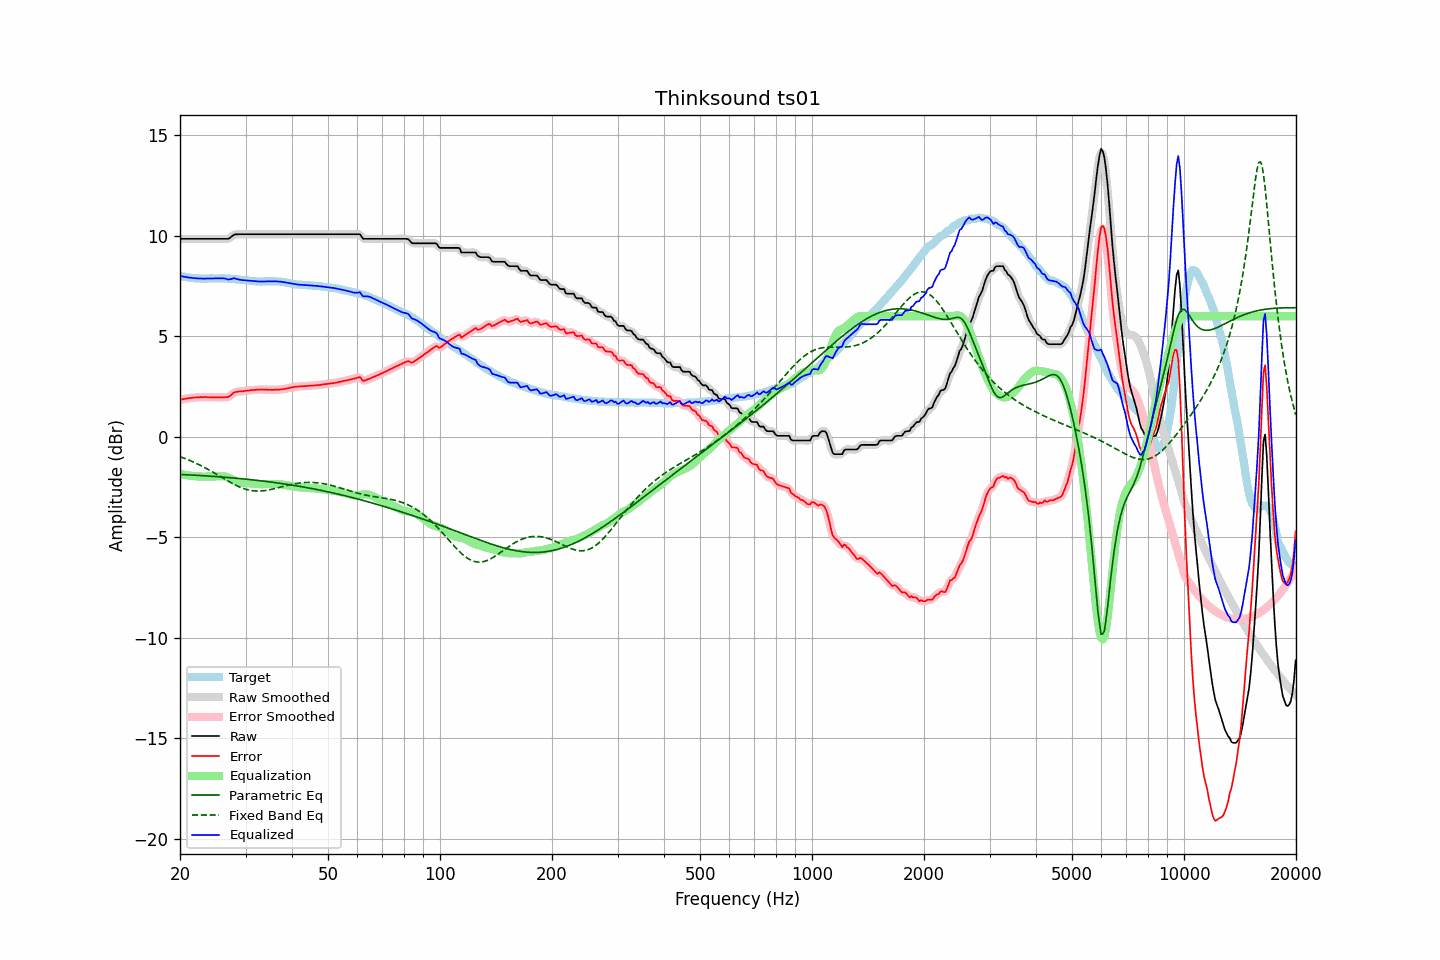

The file beside this chart, header and first rows:
frequency, raw, error, smoothed, error_smoothed, equalization, parametric_eq, fixed_band_eq, equalized_raw, equalized_smoothed, target
20.00, 9.85, 1.84, 9.85, 1.85, -1.84, -1.87, -0.99, 8.01, 8.01, 8.01
20.20, 9.85, 1.86, 9.85, 1.86, -1.86, -1.87, -1.02, 7.99, 7.99, 7.99
20.40, 9.85, 1.88, 9.85, 1.88, -1.88, -1.88, -1.04, 7.97, 7.97, 7.98
20.61, 9.85, 1.89, 9.85, 1.89, -1.89, -1.88, -1.07, 7.96, 7.96, 7.97
20.81, 9.85, 1.91, 9.85, 1.90, -1.90, -1.88, -1.11, 7.95, 7.95, 7.94
21.02, 9.85, 1.92, 9.85, 1.92, -1.92, -1.89, -1.14, 7.93, 7.93, 7.93
21.23, 9.85, 1.93, 9.85, 1.93, -1.93, -1.89, -1.17, 7.92, 7.92, 7.92
21.44, 9.85, 1.94, 9.85, 1.94, -1.94, -1.90, -1.20, 7.91, 7.91, 7.91
21.66, 9.85, 1.95, 9.85, 1.95, -1.95, -1.90, -1.24, 7.90, 7.90, 7.90
21.87, 9.85, 1.96, 9.85, 1.96, -1.96, -1.91, -1.28, 7.89, 7.89, 7.89
22.09, 9.85, 1.96, 9.85, 1.96, -1.96, -1.91, -1.31, 7.89, 7.89, 7.89
22.31, 9.85, 1.97, 9.85, 1.97, -1.97, -1.92, -1.35, 7.88, 7.88, 7.88
22.54, 9.85, 1.97, 9.85, 1.97, -1.97, -1.92, -1.39, 7.88, 7.88, 7.88
22.76, 9.85, 1.98, 9.85, 1.98, -1.98, -1.93, -1.43, 7.87, 7.87, 7.87
22.99, 9.85, 1.97, 9.85, 1.98, -1.98, -1.93, -1.47, 7.87, 7.87, 7.88
23.22, 9.85, 1.98, 9.85, 1.98, -1.98, -1.94, -1.51, 7.87, 7.87, 7.87
23.45, 9.85, 1.98, 9.85, 1.98, -1.98, -1.94, -1.55, 7.87, 7.87, 7.87
23.69, 9.85, 1.97, 9.85, 1.98, -1.98, -1.95, -1.60, 7.87, 7.87, 7.88
23.92, 9.85, 1.98, 9.85, 1.97, -1.97, -1.95, -1.64, 7.88, 7.88, 7.88
24.16, 9.85, 1.97, 9.85, 1.97, -1.97, -1.96, -1.69, 7.88, 7.88, 7.88
24.40, 9.85, 1.97, 9.85, 1.97, -1.97, -1.96, -1.73, 7.88, 7.88, 7.88
24.65, 9.85, 1.97, 9.85, 1.97, -1.97, -1.97, -1.78, 7.88, 7.88, 7.88
24.89, 9.85, 1.97, 9.85, 1.97, -1.97, -1.97, -1.83, 7.88, 7.88, 7.88
25.14, 9.85, 1.97, 9.85, 1.97, -1.96, -1.98, -1.87, 7.89, 7.89, 7.88
25.39, 9.85, 1.97, 9.85, 1.97, -1.96, -1.98, -1.92, 7.89, 7.89, 7.88
25.65, 9.85, 1.96, 9.85, 1.96, -1.96, -1.99, -1.97, 7.89, 7.89, 7.89
25.91, 9.85, 1.96, 9.85, 1.96, -1.96, -2.00, -2.02, 7.90, 7.90, 7.89
26.16, 9.85, 1.96, 9.85, 1.97, -1.96, -2.00, -2.06, 7.89, 7.89, 7.89
26.43, 9.85, 1.97, 9.85, 1.97, -1.97, -2.01, -2.11, 7.88, 7.87, 7.88
26.69, 9.85, 1.98, 9.85, 1.97, -2.00, -2.02, -2.16, 7.86, 7.85, 7.87
26.96, 9.85, 1.98, 9.86, 1.99, -2.03, -2.02, -2.20, 7.82, 7.84, 7.87
27.23, 9.90, 2.03, 9.90, 2.03, -2.06, -2.03, -2.25, 7.84, 7.84, 7.87
27.50, 9.96, 2.10, 9.96, 2.10, -2.10, -2.04, -2.29, 7.86, 7.86, 7.86
27.77, 10.02, 2.17, 10.02, 2.17, -2.14, -2.04, -2.34, 7.88, 7.88, 7.85
28.05, 10.07, 2.22, 10.06, 2.21, -2.18, -2.05, -2.38, 7.89, 7.88, 7.85
28.33, 10.07, 2.23, 10.08, 2.24, -2.21, -2.06, -2.42, 7.86, 7.86, 7.84
28.62, 10.08, 2.25, 10.08, 2.25, -2.24, -2.06, -2.46, 7.84, 7.84, 7.83
28.90, 10.08, 2.26, 10.08, 2.26, -2.26, -2.07, -2.49, 7.82, 7.82, 7.82
29.19, 10.08, 2.27, 10.08, 2.27, -2.28, -2.08, -2.52, 7.81, 7.81, 7.81
29.48, 10.08, 2.27, 10.08, 2.28, -2.28, -2.09, -2.55, 7.80, 7.80, 7.81
29.78, 10.08, 2.28, 10.08, 2.28, -2.29, -2.10, -2.58, 7.79, 7.79, 7.80
30.08, 10.08, 2.29, 10.08, 2.29, -2.29, -2.10, -2.61, 7.79, 7.79, 7.79
30.38, 10.08, 2.30, 10.08, 2.30, -2.30, -2.11, -2.63, 7.78, 7.78, 7.78
30.68, 10.08, 2.31, 10.08, 2.31, -2.31, -2.12, -2.65, 7.77, 7.77, 7.77
30.99, 10.08, 2.32, 10.08, 2.32, -2.32, -2.13, -2.66, 7.76, 7.76, 7.76
31.30, 10.08, 2.33, 10.08, 2.33, -2.33, -2.14, -2.68, 7.75, 7.75, 7.75
31.61, 10.08, 2.34, 10.08, 2.34, -2.34, -2.15, -2.69, 7.75, 7.75, 7.75
31.93, 10.08, 2.34, 10.08, 2.34, -2.34, -2.15, -2.69, 7.74, 7.74, 7.74
32.24, 10.08, 2.35, 10.08, 2.35, -2.35, -2.16, -2.70, 7.73, 7.73, 7.73
32.57, 10.08, 2.35, 10.08, 2.35, -2.35, -2.17, -2.70, 7.73, 7.73, 7.73
32.89, 10.08, 2.35, 10.08, 2.36, -2.35, -2.18, -2.69, 7.73, 7.73, 7.73
33.22, 10.08, 2.36, 10.08, 2.35, -2.35, -2.19, -2.69, 7.73, 7.73, 7.72
33.55, 10.08, 2.35, 10.08, 2.35, -2.35, -2.20, -2.68, 7.73, 7.73, 7.73
33.89, 10.08, 2.34, 10.08, 2.35, -2.35, -2.21, -2.67, 7.73, 7.73, 7.74
34.23, 10.08, 2.35, 10.08, 2.34, -2.35, -2.22, -2.66, 7.74, 7.74, 7.73
34.57, 10.08, 2.34, 10.08, 2.34, -2.34, -2.23, -2.64, 7.74, 7.74, 7.74
34.92, 10.08, 2.34, 10.08, 2.34, -2.34, -2.24, -2.63, 7.74, 7.74, 7.74
35.27, 10.08, 2.34, 10.08, 2.34, -2.34, -2.25, -2.61, 7.74, 7.74, 7.74
35.62, 10.08, 2.34, 10.08, 2.34, -2.34, -2.26, -2.59, 7.74, 7.74, 7.74
35.97, 10.08, 2.34, 10.08, 2.34, -2.34, -2.27, -2.57, 7.74, 7.74, 7.74
... 635 more rows
